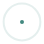
t = 0.00 s
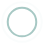
t = 0.45 s
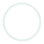
t = 0.90 s
t = 1.35 s: frame unchanged from t = 0.45 s, image omitted

The animated SVG that drew these frames (rendered in a browser with its animation timeline set to each time). Animation: 4 SMIL elements (animate=4); one cycle of 1.80 s, repeats indefinitely.

<svg width="44" height="44" xmlns="http://www.w3.org/2000/svg" stroke="#438980"><g fill="none" fill-rule="evenodd" stroke-width="2"><circle cx="22" cy="22" r="1"><animate attributeName="r" begin="0s" dur="1.8s" values="1; 20" calcMode="spline" keyTimes="0; 1" keySplines="0.165, 0.84, 0.44, 1" repeatCount="indefinite"/><animate attributeName="stroke-opacity" begin="0s" dur="1.8s" values="1; 0" calcMode="spline" keyTimes="0; 1" keySplines="0.3, 0.61, 0.355, 1" repeatCount="indefinite"/></circle><circle cx="22" cy="22" r="1"><animate attributeName="r" begin="-0.9s" dur="1.8s" values="1; 20" calcMode="spline" keyTimes="0; 1" keySplines="0.165, 0.84, 0.44, 1" repeatCount="indefinite"/><animate attributeName="stroke-opacity" begin="-0.9s" dur="1.8s" values="1; 0" calcMode="spline" keyTimes="0; 1" keySplines="0.3, 0.61, 0.355, 1" repeatCount="indefinite"/></circle></g></svg>
